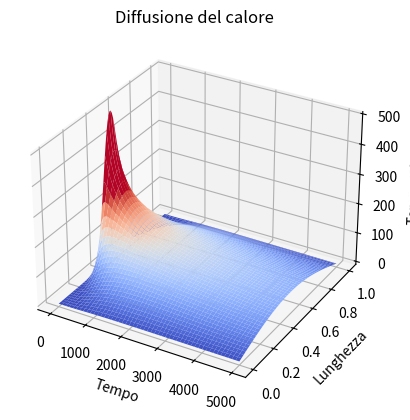
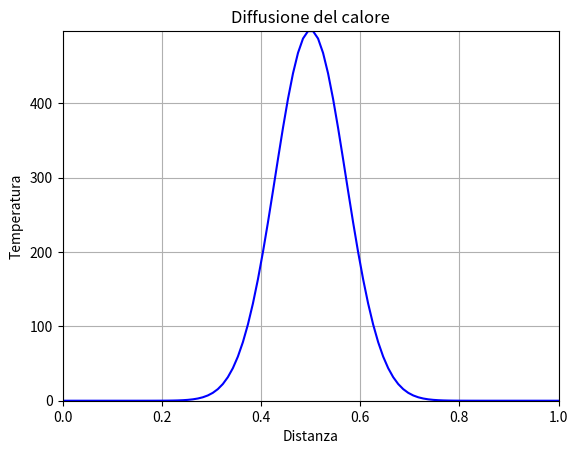

Here is the Python script that generated these plots, in order:
import numpy as np
import matplotlib as mp
import scipy.sparse as sp
import scipy.sparse.linalg
import matplotlib.pyplot as plt
import matplotlib.animation as animation

N = 100
x = np.linspace(0, 1, N)
tstep = 5000
T = np.zeros((N, tstep))

#Temperatura iniziale
T_0 = 500*np.exp(-((x-0.5)/0.1)**2)

D = 0.2
dx = 0.01
dt = 1e-4
r = D*dt/dx**2
print(r)

A = sp.diags([-r, 1+2*r, -r], [-1, 0, 1], shape=(N, N)).toarray()

T[:, 0] = T_0
b = T_0

for i in range(tstep):

    u = np.linalg.solve(A, b)
    b = u
    T[:, i] = b

fig = plt.figure(1)
ax = fig.add_subplot(projection='3d')
gridx, gridy = np.meshgrid(range(tstep), x)
ax.plot_surface(gridx, gridy, T, cmap=mp.cm.coolwarm,vmax=250,linewidth=0,rstride=2, cstride=100)
ax.set_title('Diffusione del calore')
ax.set_xlabel('Tempo')
ax.set_ylabel('Lunghezza')
ax.set_zlabel('Temperatura')

fig = plt.figure(2)
plt.xlim(np.min(x), np.max(x))
plt.ylim(np.min(T), np.max(T))

line, = plt.plot([], [], 'b')
def animate(i):
    line.set_data(x, T[:,i])
    return line,


anim = animation.FuncAnimation(fig, animate, frames=tstep, interval=10, blit=True, repeat=True)

plt.grid()
plt.title('Diffusione del calore')
plt.xlabel('Distanza')
plt.ylabel('Temperatura')

#anim.save('calore.mp4', fps=30, extra_args=['-vcodec', 'libx264'])

plt.show()